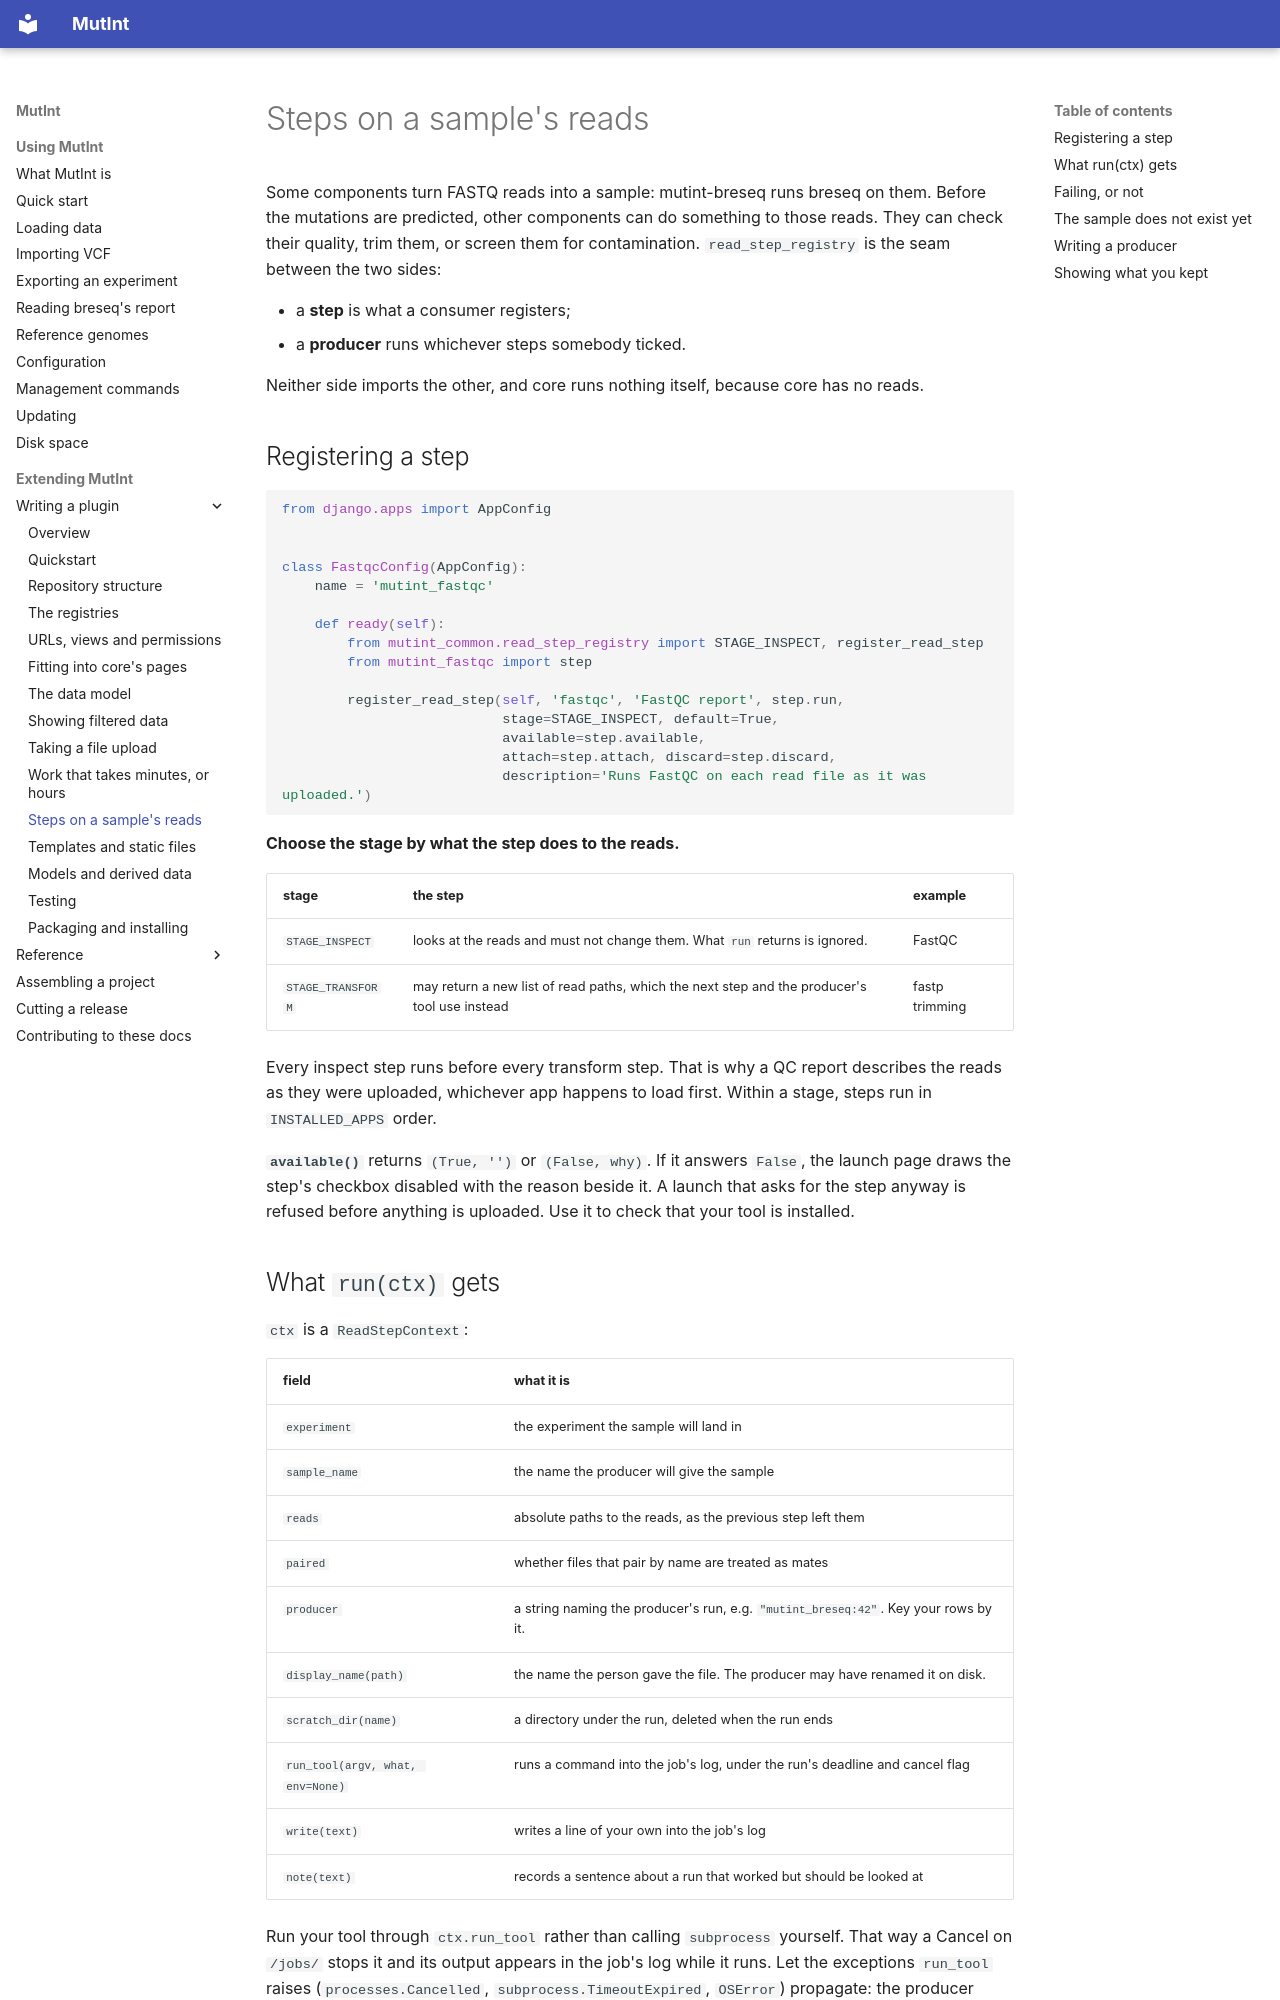

repository: mutint/mutint-core · page: plugin/read-steps/index.html · generator: mkdocs

# Steps on a sample's reads

Some components turn FASTQ reads into a sample: mutint-breseq runs breseq on them. Before
the mutations are predicted, other components can do something to those reads. They can
check their quality, trim them, or screen them for contamination. `read_step_registry` is
the seam between the two sides:

- a **step** is what a consumer registers;
- a **producer** runs whichever steps somebody ticked.

Neither side imports the other, and core runs nothing itself, because core has no reads.

## Registering a step

```python
from django.apps import AppConfig


class FastqcConfig(AppConfig):
    name = 'mutint_fastqc'

    def ready(self):
        from mutint_common.read_step_registry import STAGE_INSPECT, register_read_step
        from mutint_fastqc import step

        register_read_step(self, 'fastqc', 'FastQC report', step.run,
                           stage=STAGE_INSPECT, default=True,
                           available=step.available,
                           attach=step.attach, discard=step.discard,
                           description='Runs FastQC on each read file as it was uploaded.')
```

**Choose the stage by what the step does to the reads.**

| stage | the step | example |
|---|---|---|
| `STAGE_INSPECT` | looks at the reads and must not change them. What `run` returns is ignored. | FastQC |
| `STAGE_TRANSFORM` | may return a new list of read paths, which the next step and the producer's tool use instead | fastp trimming |

Every inspect step runs before every transform step. That is why a QC report describes the
reads as they were uploaded, whichever app happens to load first. Within a stage, steps run in
`INSTALLED_APPS` order.

**`available()`** returns `(True, '')` or `(False, why)`. If it answers `False`, the launch
page draws the step's checkbox disabled with the reason beside it. A launch that asks for the
step anyway is refused before anything is uploaded. Use it to check that your tool is
installed.

## What `run(ctx)` gets

`ctx` is a `ReadStepContext`:

| field | what it is |
|---|---|
| `experiment` | the experiment the sample will land in |
| `sample_name` | the name the producer will give the sample |
| `reads` | absolute paths to the reads, as the previous step left them |
| `paired` | whether files that pair by name are treated as mates |
| `producer` | a string naming the producer's run, e.g. `"mutint_breseq:42"`. Key your rows by it. |
| `display_name(path)` | the name the person gave the file. The producer may have renamed it on disk. |
| `scratch_dir(name)` | a directory under the run, deleted when the run ends |
| `run_tool(argv, what, env=None)` | runs a command into the job's log, under the run's deadline and cancel flag |
| `write(text)` | writes a line of your own into the job's log |
| `note(text)` | records a sentence about a run that worked but should be looked at |

Run your tool through `ctx.run_tool` rather than calling `subprocess` yourself. That way a
Cancel on `/jobs/` stops it and its output appears in the job's log while it runs. Let the
exceptions `run_tool` raises (`processes.Cancelled`, `subprocess.TimeoutExpired`, `OSError`)
propagate: the producer maps them the same way it maps its own tool's.
